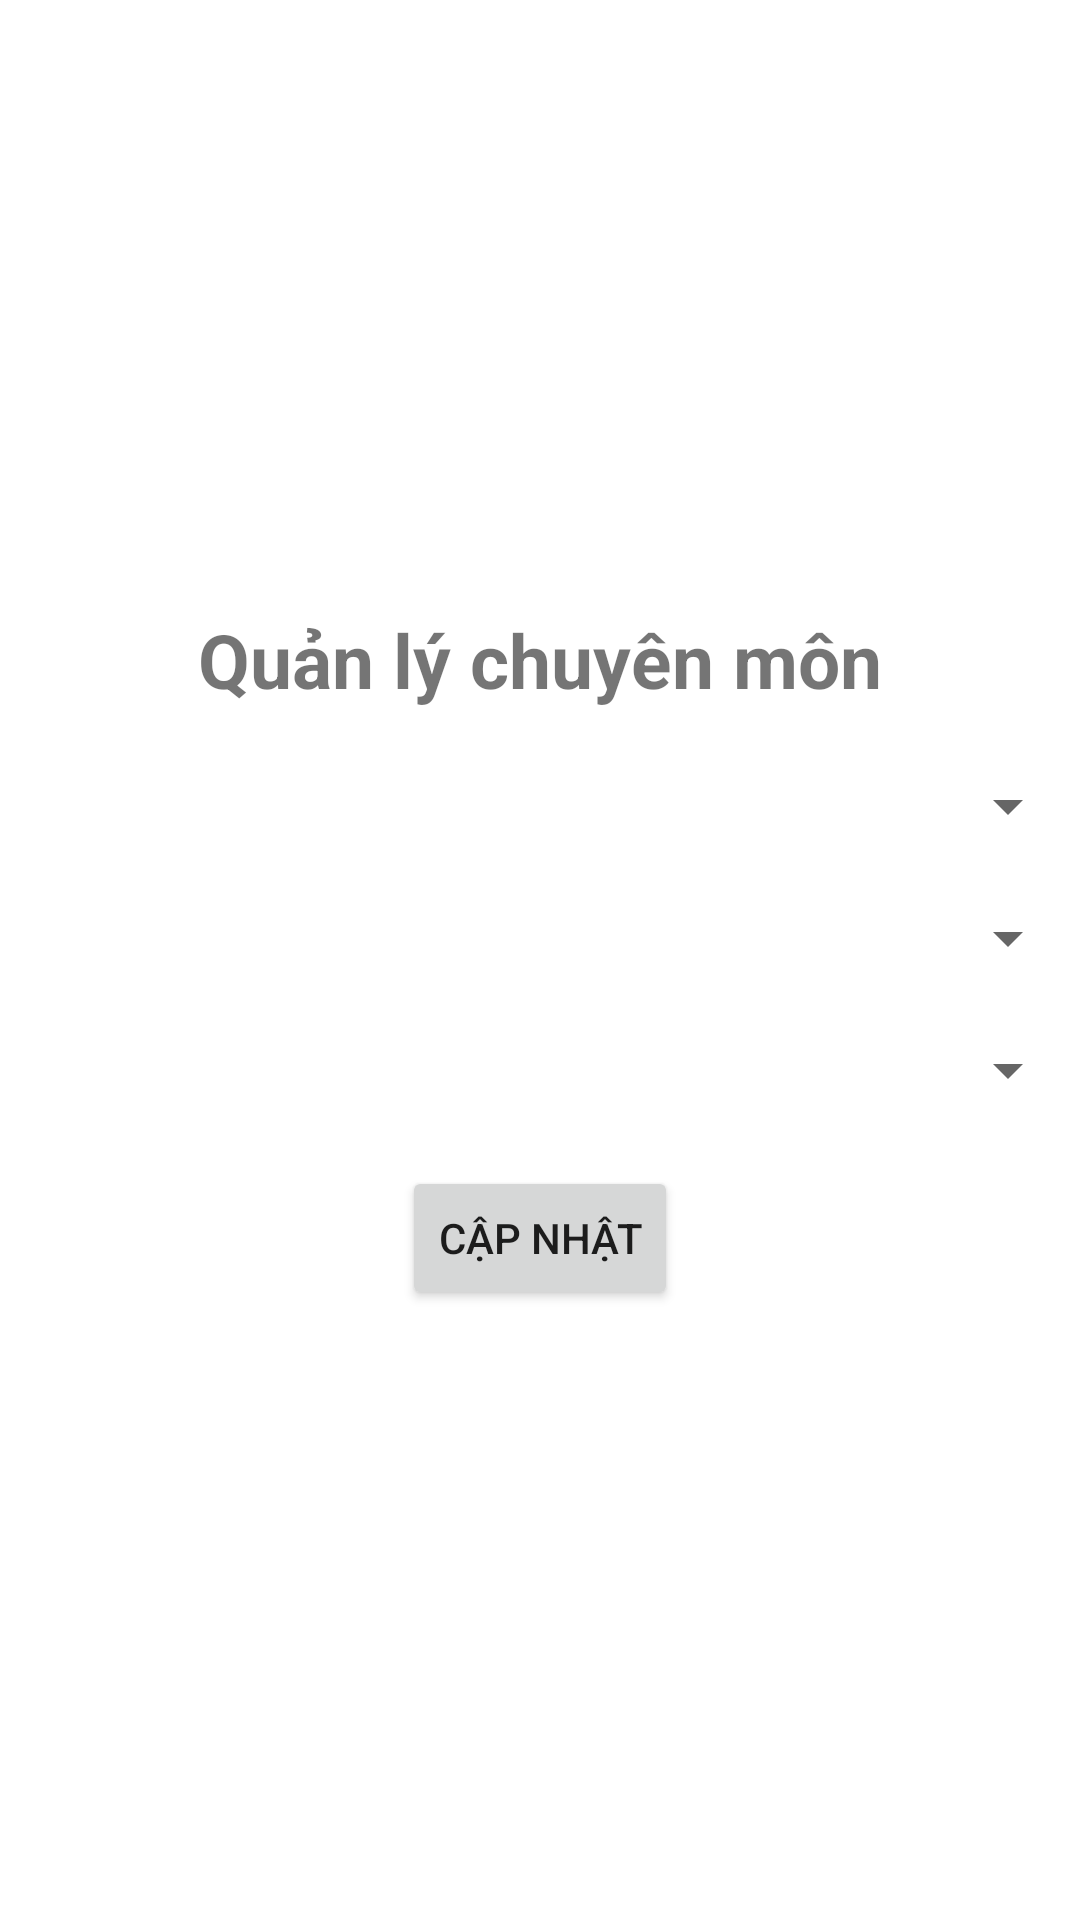

Here is an Android app screen rendered from its layout file. Give the layout XML and the strings, colors and styles it references.
<!-- AndroidManifest.xml: application theme Theme.TranHuuBinhB17DCAT023 -->
<!-- res/layout/activity_man_quan_ly.xml -->
<?xml version="1.0" encoding="utf-8"?>
<LinearLayout xmlns:android="http://schemas.android.com/apk/res/android"
    xmlns:app="http://schemas.android.com/apk/res-auto"
    xmlns:tools="http://schemas.android.com/tools"
    android:layout_width="match_parent"
    android:layout_height="match_parent"
    android:layout_gravity="center"
    android:gravity="center"
    android:orientation="vertical"
    tools:context=".ManQuanLy">

    <TextView
        android:id="@+id/tvQLCM"
        android:layout_width="wrap_content"
        android:layout_height="wrap_content"
        android:layout_centerHorizontal="true"
        android:text="Quản lý chuyên môn"
        android:textSize="25dp"
        android:textStyle="bold" />

    <Spinner
        android:id="@+id/spGiangVien"
        android:layout_width="match_parent"
        android:layout_height="wrap_content"
        android:layout_marginTop="20dp" />

    <Spinner
        android:id="@+id/spChuyenMon"
        android:layout_width="match_parent"
        android:layout_height="wrap_content"
        android:layout_marginTop="20dp" />

    <Spinner
        android:id="@+id/spNamKinhNghiem"
        android:layout_width="match_parent"
        android:layout_height="wrap_content"
        android:layout_marginTop="20dp" />

    <Button
        android:id="@+id/btnQuanLyChuyenMon"
        android:layout_width="wrap_content"
        android:layout_height="wrap_content"
        android:layout_gravity="center"
        android:layout_marginTop="20dp"
        android:text="Cập nhật" />

</LinearLayout>
<!-- resources referenced by this layout -->
<resources>
  <style name="Theme.TranHuuBinhB17DCAT023" parent="Theme.MaterialComponents.DayNight.NoActionBar">
          
          <item name="colorPrimary">@color/purple_500</item>
          <item name="colorPrimaryVariant">@color/purple_700</item>
          <item name="colorOnPrimary">@color/white</item>
          
          <item name="colorSecondary">@color/teal_200</item>
          <item name="colorSecondaryVariant">@color/teal_700</item>
          <item name="colorOnSecondary">@color/black</item>
          
          <item name="android:statusBarColor" tools:targetApi="l">?attr/colorPrimaryVariant</item>
          
      </style>
  <!-- not gathered from this repository: default colours our renderer supplied (Android Studio template values) -->
  <color name="purple_500">#FF6200EE</color>
  <color name="purple_700">#FF3700B3</color>
  <color name="teal_200">#FF03DAC5</color>
  <color name="teal_700">#FF018786</color>
  <color name="black">#FF000000</color>
  <color name="white">#FFFFFFFF</color>
</resources>
